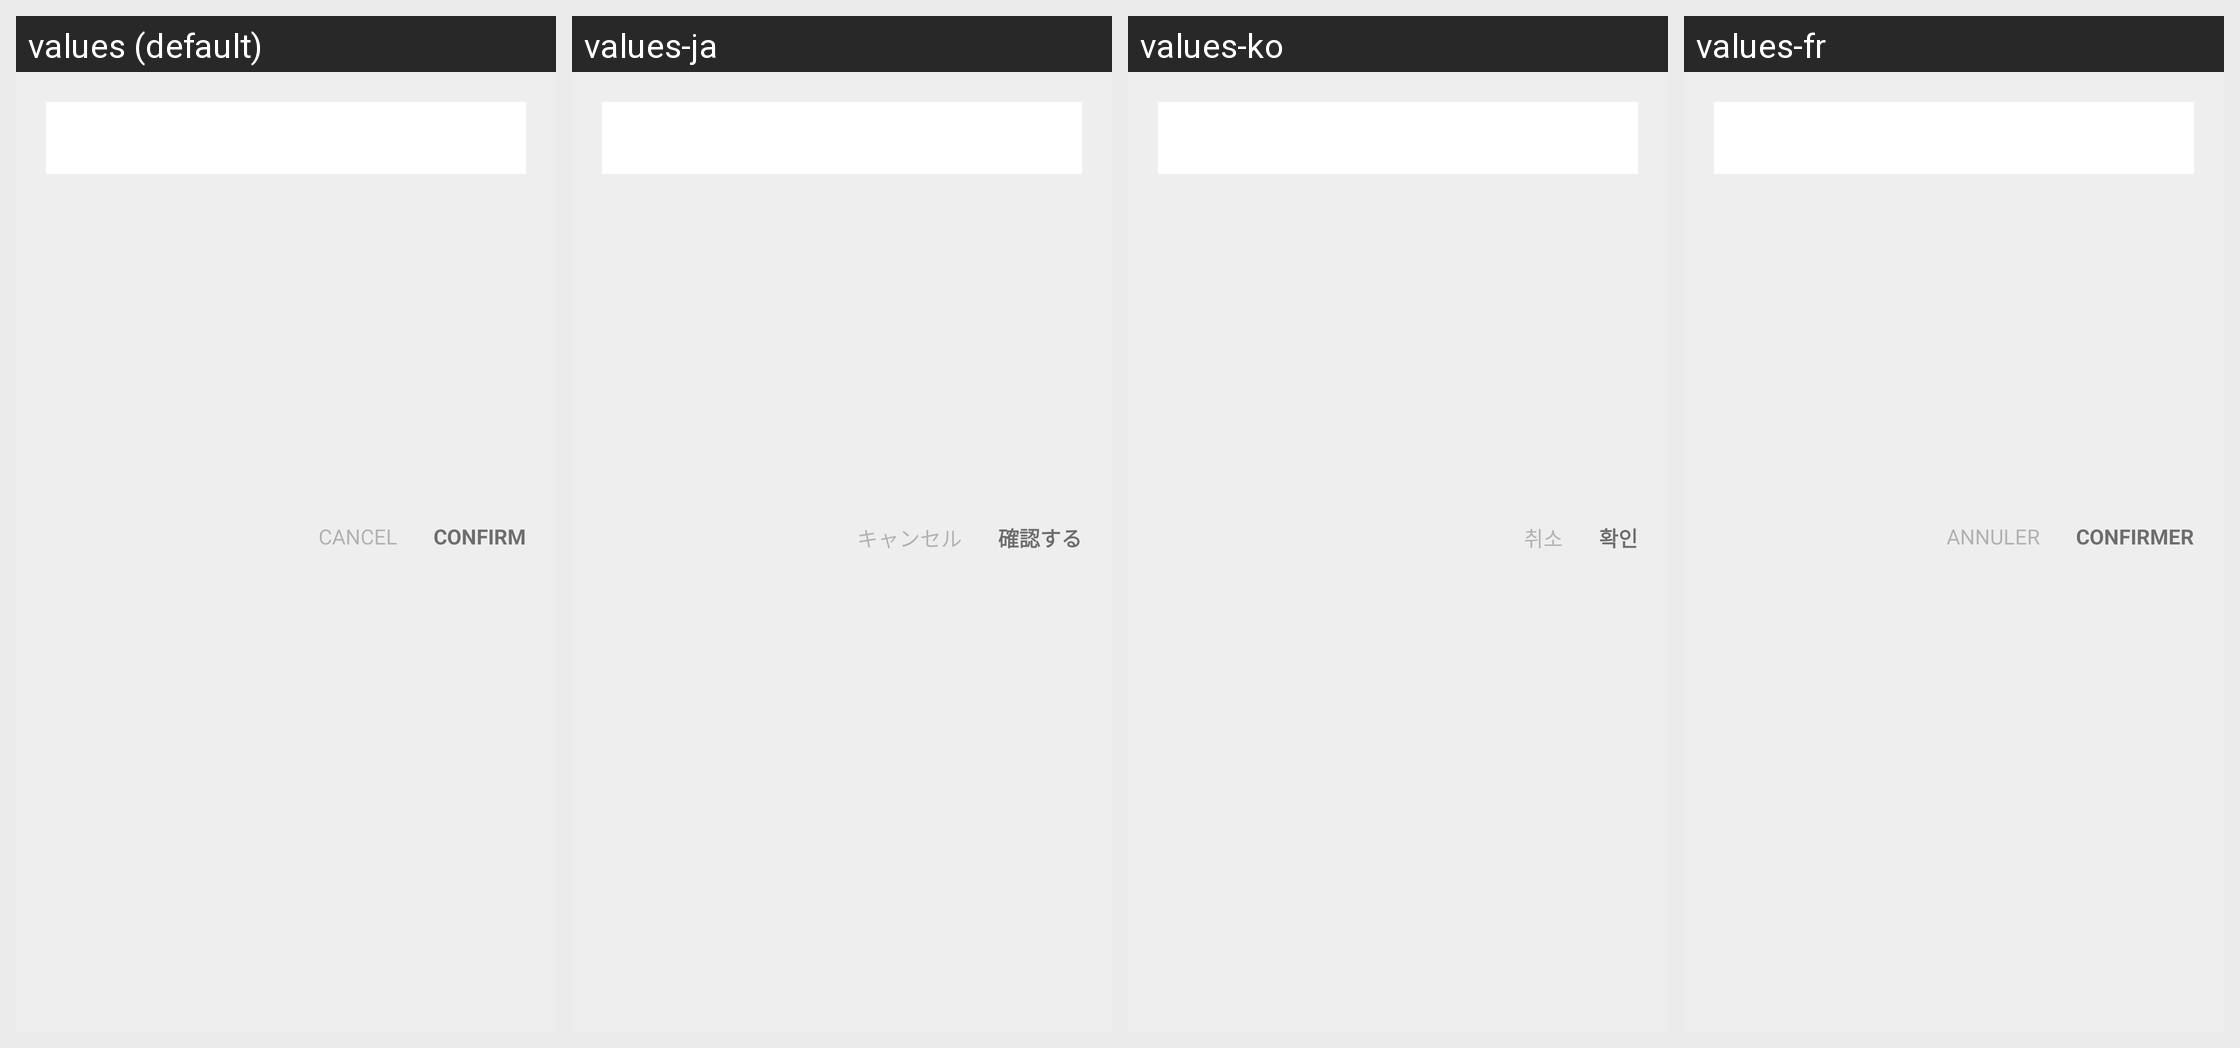

This grid shows one Android layout under several languages. Give, for every string resource on the screen, its name, the default text and each shown locale's text.
Android screen res/layout/fragment_date_time.xml rendered under 4 locales, left to right: values (default), values-ja, values-ko, values-fr. Device: Nexus 5 (rendered at 1080×1920; each locale shown at half size, 540×960, under a caption strip naming it); theme Theme.MaterialComponents.DayNight.NoActionBar.
Other locales in the repository, not shown: values-de, values-en, values-es, values-hi, values-it, values-pt, values-ru, values-zh, values-zh-rCN, values-zh-rHK, values-zh-rTW.
Strings drawn on this screen, with the default value and each locale's value (text and hints the layout hard-codes, and strings that could not be matched under every locale, appear in the picture but are not listed):

cancel
  values: CANCEL
  values-ja: キャンセル
  values-ko: 취소
  values-fr: ANNULER

confirm
  values: CONFIRM
  values-ja: 確認する
  values-ko: 확인
  values-fr: CONFIRMER
